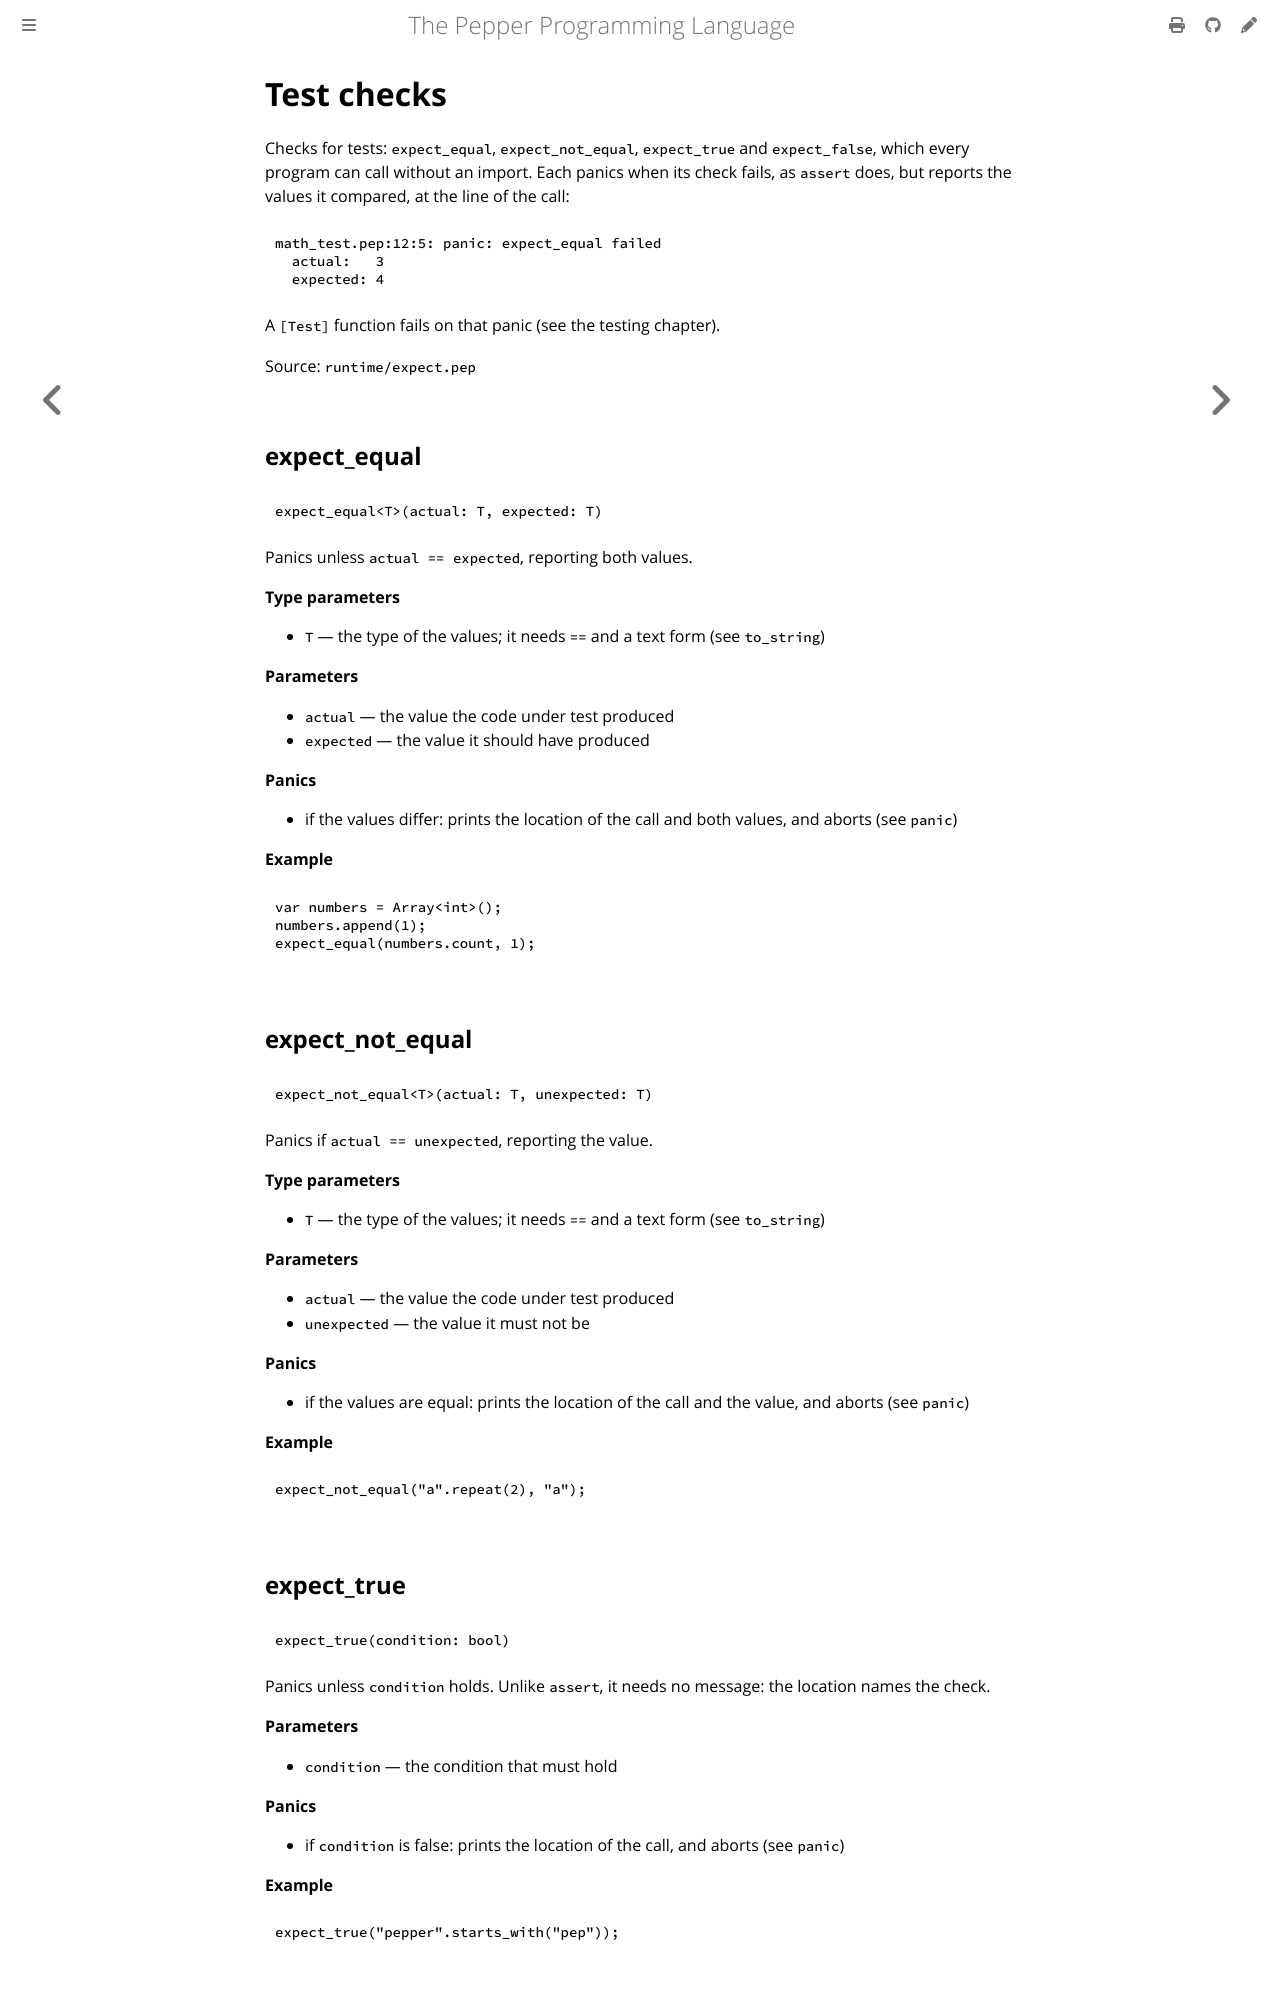

repository: pep-lang/pepper · page: 0.10.0/reference/expect.html · generator: mdbook

<!-- Generated from runtime/expect.pep by `pep-doc reference`. Do not edit. -->

# Test checks

Checks for tests: `expect_equal`, `expect_not_equal`, `expect_true` and
`expect_false`, which every program can call without an import. Each
panics when its check fails, as `assert` does, but reports the values it
compared, at the line of the call:

    math_test.pep:12:5: panic: expect_equal failed
      actual:   3
      expected: 4

A `[Test]` function fails on that panic (see the testing chapter).

Source: `runtime/expect.pep`

## expect_equal

```pepper
expect_equal<T>(actual: T, expected: T)
```

Panics unless `actual == expected`, reporting both values.

**Type parameters**
- `T` — the type of the values; it needs `==` and a text form (see `to_string`)

**Parameters**
- `actual` — the value the code under test produced
- `expected` — the value it should have produced

**Panics**
- if the values differ: prints the location of the call and both values, and aborts (see `panic`)

**Example**
```pepper
var numbers = Array<int>();
numbers.append(1);
expect_equal(numbers.count, 1);
```

## expect_not_equal

```pepper
expect_not_equal<T>(actual: T, unexpected: T)
```

Panics if `actual == unexpected`, reporting the value.

**Type parameters**
- `T` — the type of the values; it needs `==` and a text form (see `to_string`)

**Parameters**
- `actual` — the value the code under test produced
- `unexpected` — the value it must not be

**Panics**
- if the values are equal: prints the location of the call and the value, and aborts (see `panic`)

**Example**
```pepper
expect_not_equal("a".repeat(2), "a");
```
